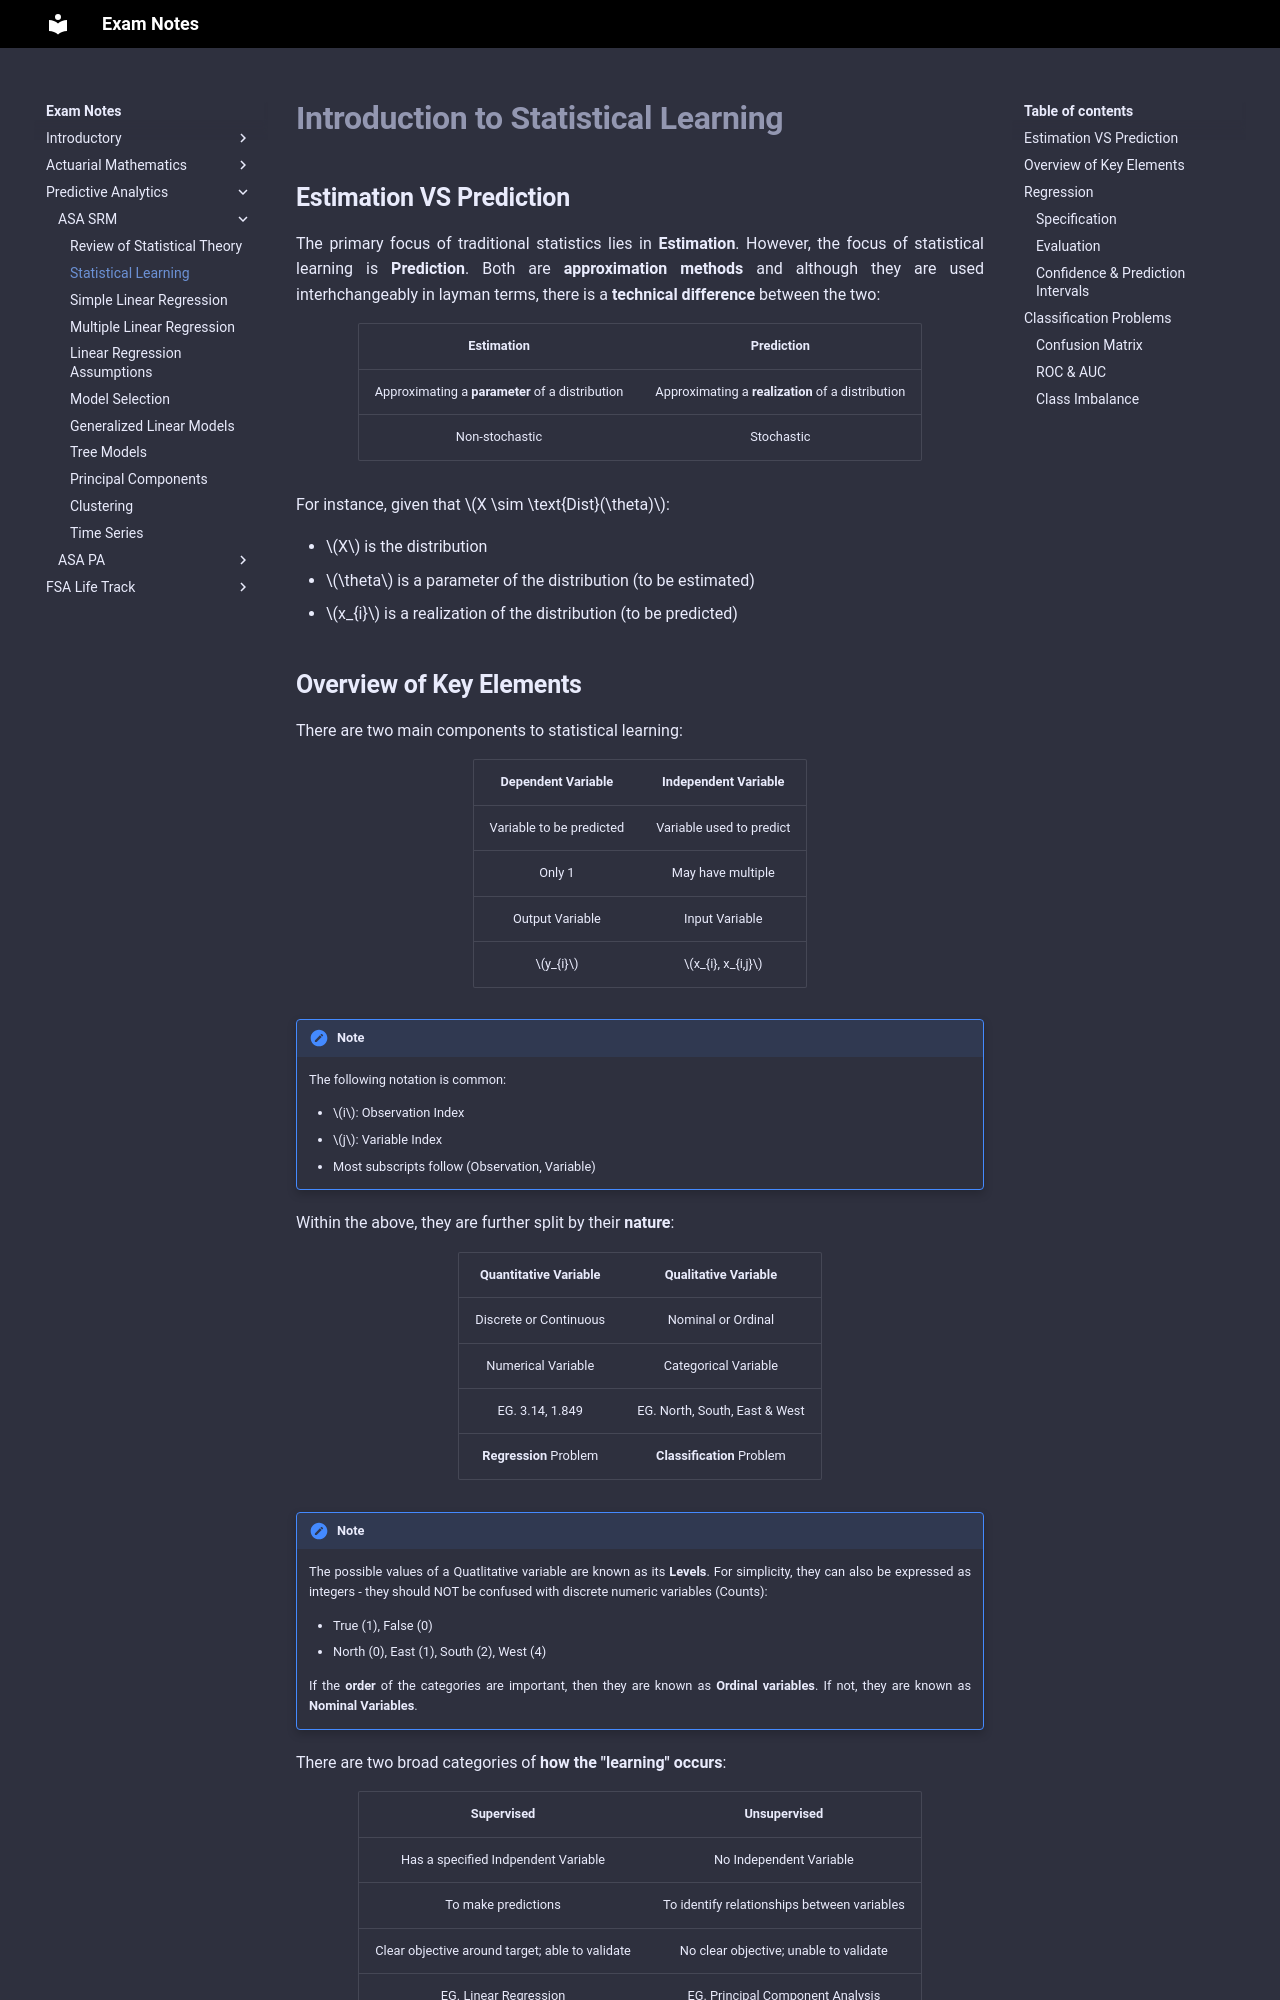

repository: Sleepypiggi/Exam_Notes · page: 3_PREDICTIVE_ANALYTICS/0_ASA_SRM/1. Statistical Learning/index.html · generator: mkdocs

# **Introduction to Statistical Learning**

## **Estimation VS Prediction**

The primary focus of traditional statistics lies in **Estimation**. However, the focus of statistical learning is **Prediction**. Both are **approximation methods** and although they are used interhchangeably in layman terms, there is a **technical difference** between the two:

<center>

|                 **Estimation**                  |                  **Prediction**                   |
| :---------------------------------------------: | :-----------------------------------------------: |
| Approximating a **parameter** of a distribution | Approximating a **realization** of a distribution |
|                 Non-stochastic                  |                    Stochastic                     |

</center>

For instance, given that $X \sim \text{Dist}(\theta)$:

* $X$ is the distribution
* $\theta$ is a parameter of the distribution (to be estimated)
* $x_{i}$ is a realization of the distribution (to be predicted)
